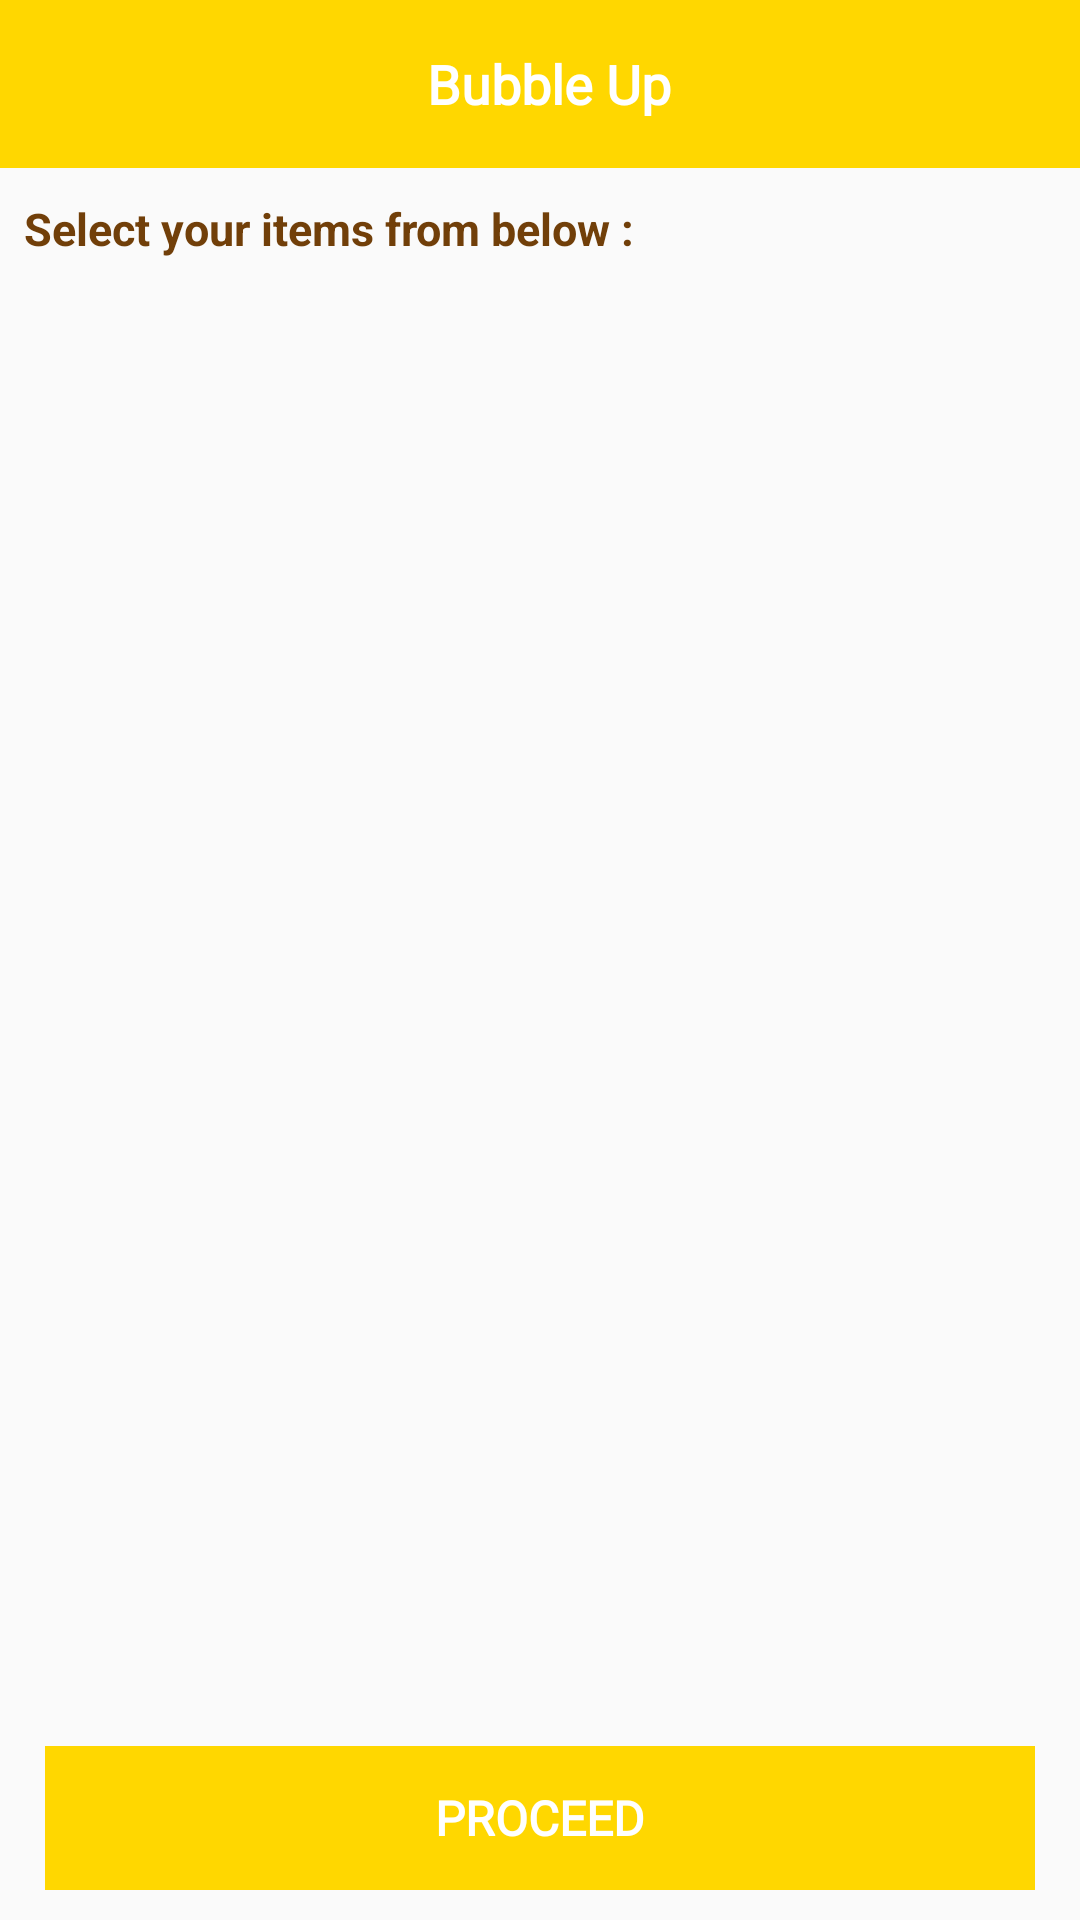

Layout XML and referenced resources for this Android screen:
<!-- AndroidManifest.xml: application theme Theme.Design.Light.NoActionBar -->
<!-- res/layout/activity_shop_selection.xml -->
<?xml version="1.0" encoding="utf-8"?>
<androidx.constraintlayout.widget.ConstraintLayout xmlns:android="http://schemas.android.com/apk/res/android"
    xmlns:app="http://schemas.android.com/apk/res-auto"
    xmlns:tools="http://schemas.android.com/tools"
    android:layout_width="match_parent"
    android:layout_height="match_parent"
    tools:context=".DashboardSection.ShopSelectionActivity">


    <LinearLayout
        android:id="@+id/layoutToolbar"
        android:layout_width="match_parent"
        android:layout_height="?actionBarSize"
        android:background="#FFD700"
        android:gravity="center_vertical"
        android:orientation="horizontal"
        android:weightSum="100"
        app:layout_constraintEnd_toEndOf="parent"
        app:layout_constraintStart_toStartOf="parent"
        app:layout_constraintTop_toTopOf="parent">

        <ImageView
            android:id="@+id/back_arrow"
            android:layout_width="23dp"
            android:layout_height="23dp"
            android:layout_weight="10"
            android:src="@drawable/ic_arrow_back"
            app:tint="@color/white" />

        <TextView
            android:id="@+id/txt_profile"
            android:layout_width="0dp"
            android:layout_height="wrap_content"
            android:layout_gravity="center"
            android:layout_weight="75"
            android:fontFamily="@font/alike"
            android:gravity="center"
            android:text="Bubble Up"
            android:textColor="@color/white"
            android:textSize="18sp"
            android:textStyle="bold" />


    </LinearLayout>

    <ScrollView
        android:id="@+id/scrollView"
        android:layout_width="match_parent"
        android:layout_height="wrap_content"
        app:layout_constraintBottom_toTopOf="@+id/proceed_btn"
        app:layout_constraintHorizontal_bias="0.0"
        app:layout_constraintLeft_toLeftOf="parent"
        app:layout_constraintRight_toRightOf="parent"
        app:layout_constraintTop_toBottomOf="@+id/layoutToolbar"
        app:layout_constraintVertical_bias="0.0">

        <LinearLayout
            android:id="@+id/linearLayout"
            android:layout_width="match_parent"
            android:layout_height="wrap_content"
            android:orientation="vertical"
            app:layout_constraintLeft_toLeftOf="parent"
            app:layout_constraintRight_toRightOf="parent">

            <TextView
                android:id="@+id/recommended_tv"
                android:layout_width="wrap_content"
                android:layout_height="wrap_content"
                android:layout_marginTop="10dp"
                android:maxLines="1"
                android:paddingHorizontal="8dp"
                android:text="Select your items from below :"
                android:textColor="@color/color_primary_on_primary"
                android:textSize="15sp"
                android:textStyle="bold"
                app:layout_constraintLeft_toLeftOf="parent"
                app:layout_constraintTop_toTopOf="parent" />

            <androidx.recyclerview.widget.RecyclerView
                android:id="@+id/recyclerSelectClothes"
                android:layout_width="match_parent"
                android:layout_height="wrap_content"
                android:layout_marginStart="10dp"
                android:layout_marginTop="10dp"
                android:layout_marginEnd="10dp"
                android:layout_marginBottom="60dp" />


        </LinearLayout>

    </ScrollView>

    <Button
        android:id="@+id/proceed_btn"
        style="?android:attr/borderlessButtonStyle"
        android:layout_width="match_parent"
        android:layout_height="wrap_content"
        android:layout_marginStart="15dp"
        android:layout_marginEnd="15dp"
        android:background="#FFD700"
        android:fontFamily="@font/alike"
        android:text="Proceed"
        android:textAllCaps="true"
        android:layout_marginBottom="10dp"
        android:textColor="@color/white"
        android:textSize="16sp"
        android:textStyle="bold"
        app:layout_constraintBottom_toBottomOf="parent"
        app:layout_constraintEnd_toEndOf="parent"
        app:layout_constraintHorizontal_bias="1.0"
        app:layout_constraintStart_toStartOf="parent"
        app:layout_constraintVertical_bias="0.984" />


</androidx.constraintlayout.widget.ConstraintLayout>
<!-- resources referenced by this layout -->
<resources>
  <color name="color_primary_on_primary">#713F09</color>
  <color name="white">#FFFFFFFF</color>
</resources>
